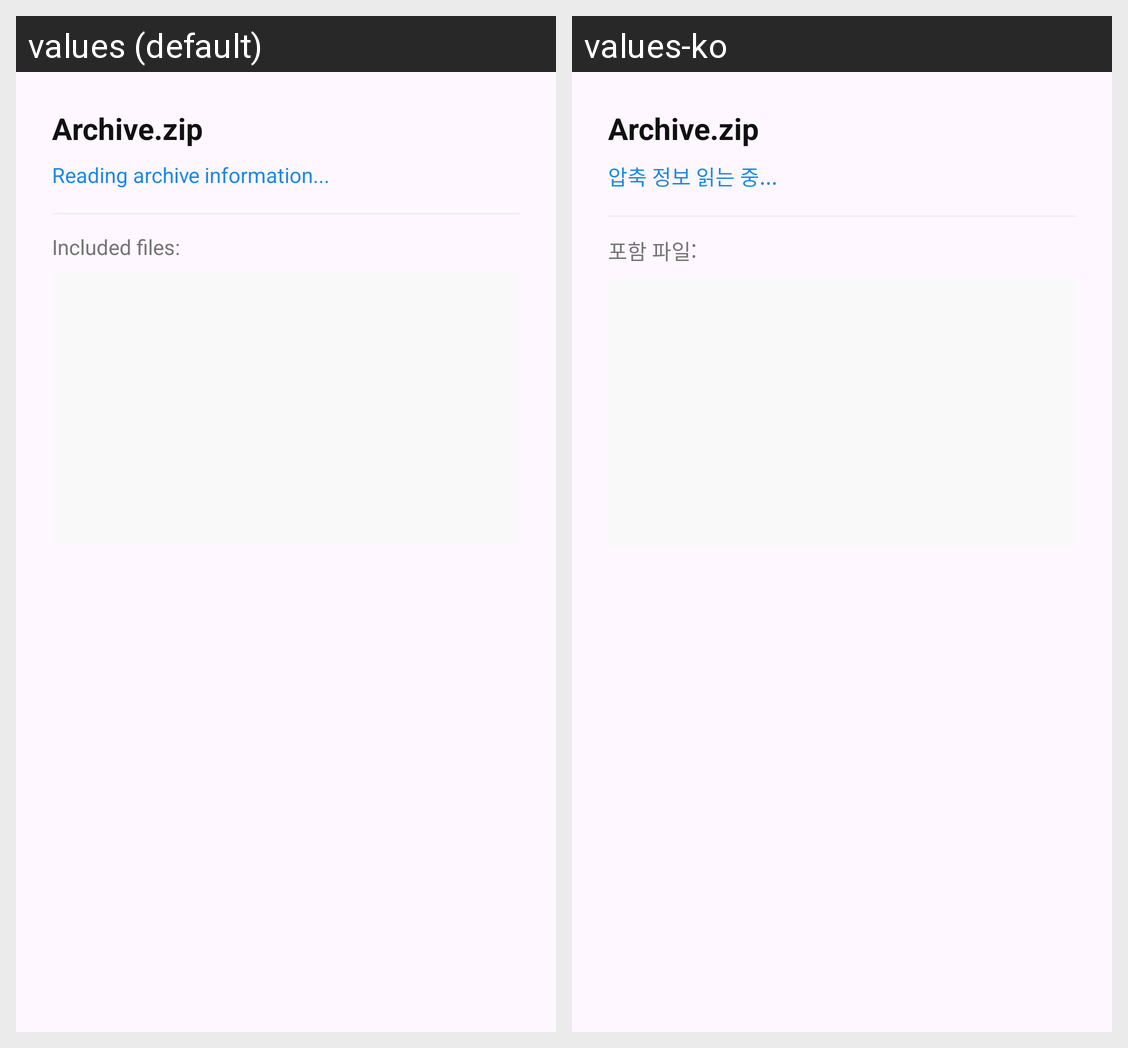

For this localized Android screen grid, give each drawn string resource with its value in every locale shown.
Android screen res/layout/dialog_zip_preview.xml rendered under 2 locales, left to right: values (default), values-ko. Device: Nexus 5 (rendered at 1080×1920; each locale shown at half size, 540×960, under a caption strip naming it); theme Theme.BetterFiles.
Strings drawn on this screen, with the default value and each locale's value (text and hints the layout hard-codes, and strings that could not be matched under every locale, appear in the picture but are not listed):

zip_name_sample
  values: Archive.zip
  values-ko: Archive.zip

zip_info_loading
  values: Reading archive information...
  values-ko: 압축 정보 읽는 중...

zip_included_files
  values: Included files:
  values-ko: 포함 파일:
